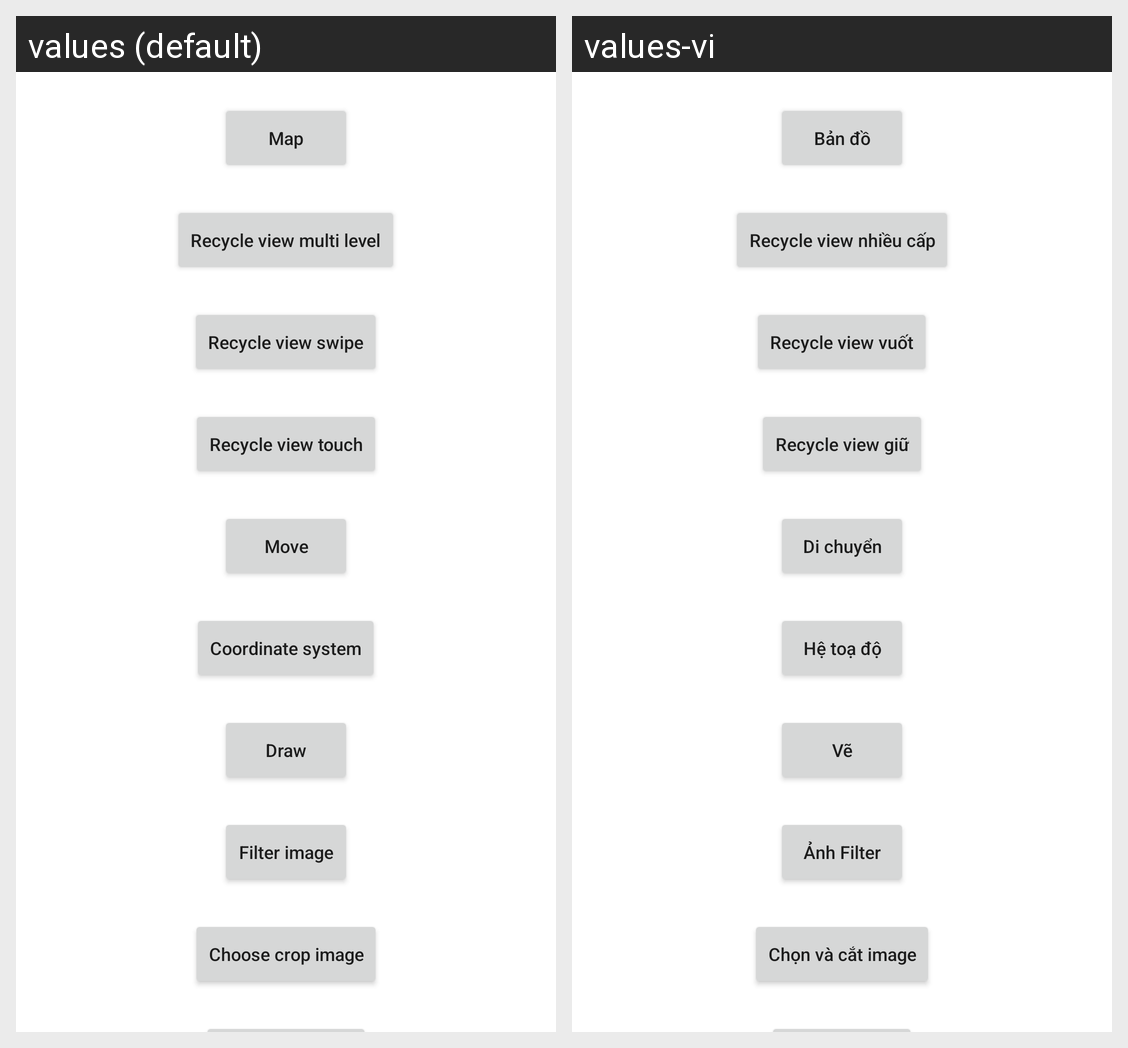

For this localized Android screen grid, give each drawn string resource with its value in every locale shown.
Android screen res/layout/activity_main.xml rendered under 2 locales, left to right: values (default), values-vi. Device: Nexus 5 (rendered at 1080×1920; each locale shown at half size, 540×960, under a caption strip naming it); theme Theme.TestApplication.
Strings drawn on this screen, with the default value and each locale's value (text and hints the layout hard-codes, and strings that could not be matched under every locale, appear in the picture but are not listed):

map
  values: Map
  values-vi: Bản đồ

recycle_view_multi_level
  values: Recycle view multi level
  values-vi: Recycle view nhiều cấp

recycle_view_swipe
  values: Recycle view swipe
  values-vi: Recycle view vuốt

recycle_view_touch
  values: Recycle view touch
  values-vi: Recycle view giữ

move
  values: Move
  values-vi: Di chuyển

coordinate_system
  values: Coordinate system
  values-vi: Hệ toạ độ

draw
  values: Draw
  values-vi: Vẽ

filter_image
  values: Filter image
  values-vi: Ảnh Filter

choose_crop_image
  values: Choose crop image
  values-vi: Chọn và cắt image
